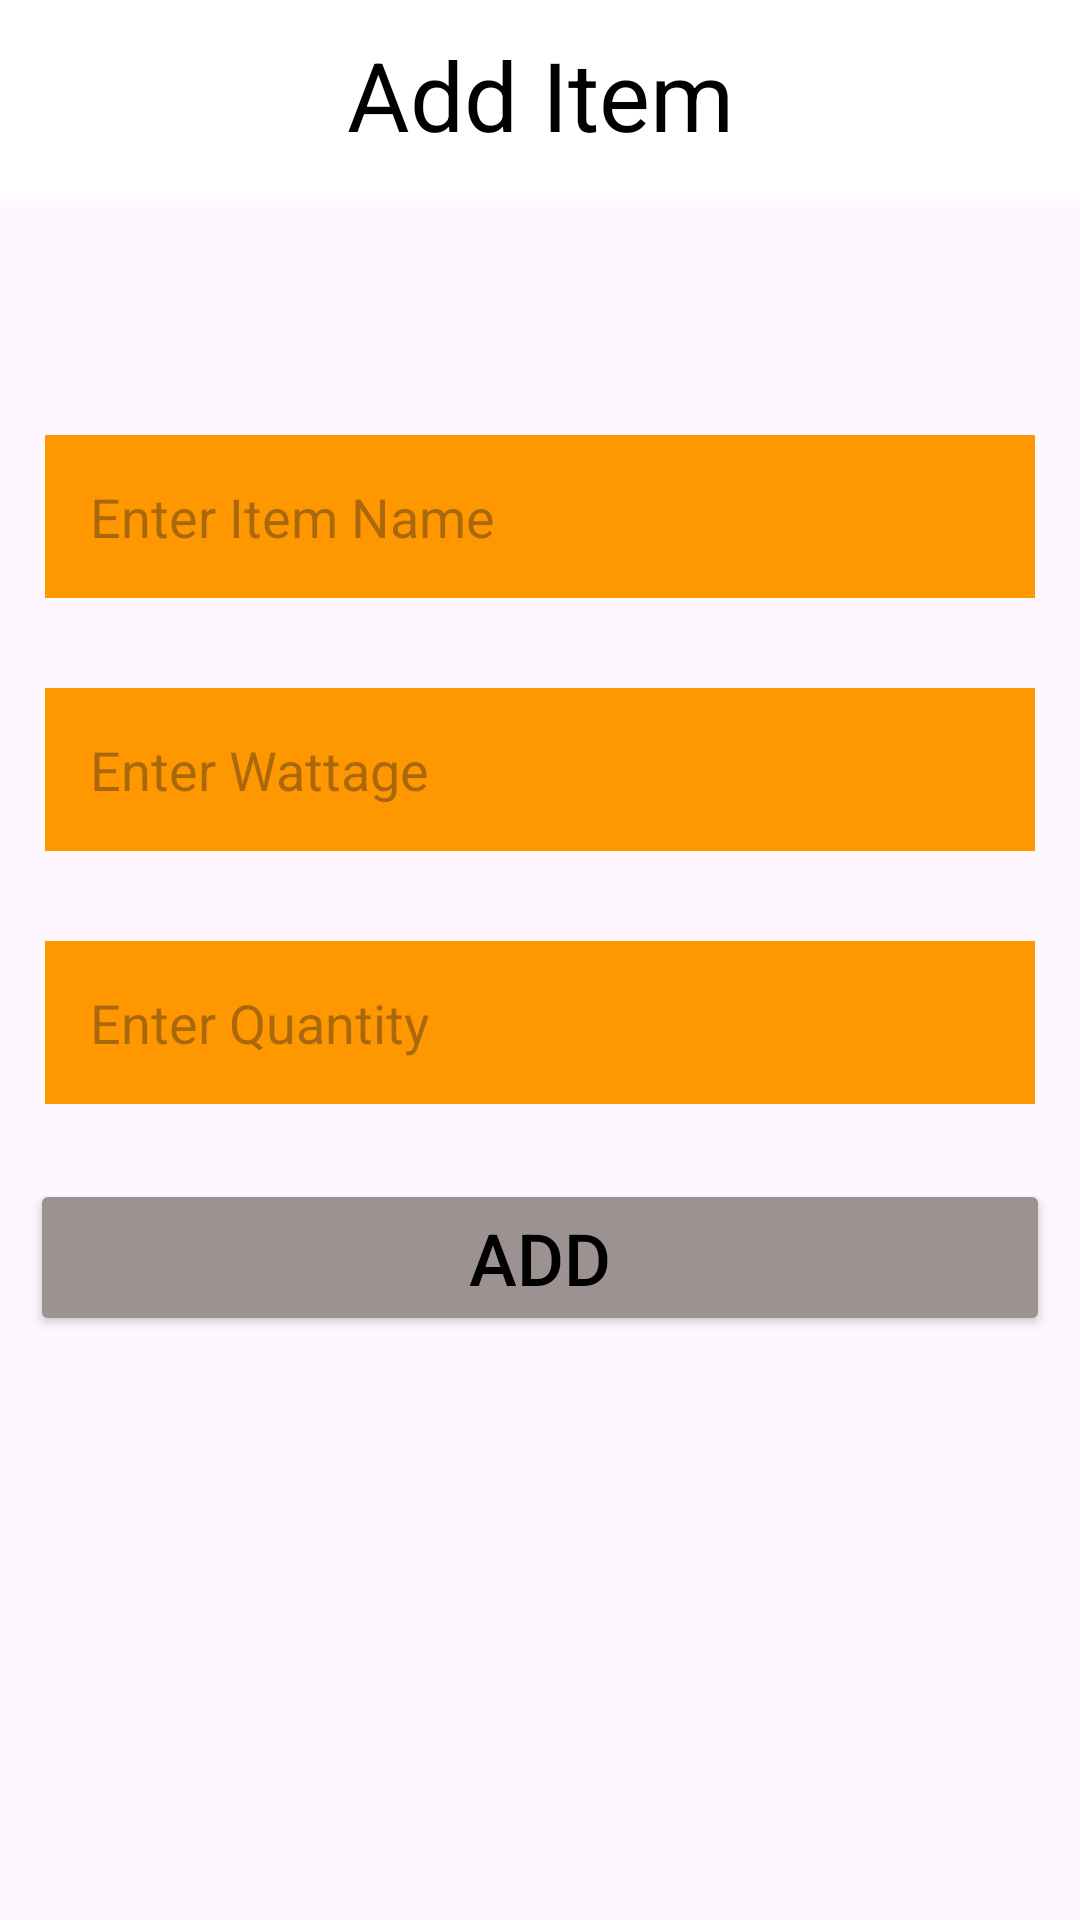

Produce the Android XML layout that renders to this screen, including the resource entries it uses.
<!-- AndroidManifest.xml: application theme Theme.Billwise -->
<!-- res/layout/activity_add_item.xml -->
<?xml version="1.0" encoding="utf-8"?>
<androidx.constraintlayout.widget.ConstraintLayout xmlns:android="http://schemas.android.com/apk/res/android"
    xmlns:app="http://schemas.android.com/apk/res-auto"
    xmlns:tools="http://schemas.android.com/tools"
    android:layout_width="match_parent"
    android:layout_height="match_parent"
    tools:context=".AddItem">


    <TextView
        android:id="@+id/item_usage3"
        android:layout_width="match_parent"
        android:layout_height="67dp"
        android:background="@color/white"
        android:fontFamily="sans-serif"
        android:padding="10dp"
        android:text="Add Item"
        android:textAlignment="center"
        android:textColor="@color/black"
        android:textSize="32sp"
        app:layout_constraintEnd_toEndOf="parent"
        app:layout_constraintStart_toStartOf="parent"
        app:layout_constraintTop_toTopOf="parent" />

    <LinearLayout
        android:layout_width="match_parent"
        android:layout_height="match_parent"
        android:layout_marginTop="130dp"
        android:orientation="vertical"
        app:layout_constraintBottom_toBottomOf="parent"
        app:layout_constraintEnd_toEndOf="parent"
        app:layout_constraintStart_toStartOf="parent"
        app:layout_constraintTop_toTopOf="parent">


        <EditText
            android:id="@+id/iName"
            android:layout_width="match_parent"
            android:layout_height="wrap_content"
            android:layout_margin="15dp"
            android:background="@color/bottom_nav_background"
            android:ems="10"
            android:hint="@string/entername"
            android:inputType="textPersonName"
            android:padding="15dp" />

        <EditText
            android:id="@+id/iWattage"
            android:layout_width="match_parent"
            android:layout_height="wrap_content"
            android:layout_margin="15dp"
            android:background="@color/bottom_nav_background"
            android:ems="10"
            android:hint="@string/string_Wattage"
            android:inputType="textPersonName"
            android:padding="15dp" />

        <EditText
            android:id="@+id/iQuantity"
            android:layout_width="match_parent"
            android:layout_height="wrap_content"
            android:layout_margin="15dp"
            android:background="@color/bottom_nav_background"
            android:ems="10"
            android:hint="@string/quantity"
            android:inputType="number"
            android:padding="15dp" />

        <LinearLayout
            android:layout_width="match_parent"
            android:layout_height="match_parent"
            android:orientation="horizontal">

            <Button
                android:id="@+id/AddSubmit"
                android:layout_width="match_parent"
                android:layout_height="wrap_content"
                android:layout_margin="10dp"

                android:backgroundTint="@color/Gray"
                android:text="Add"
                android:textColor="#000000"
                android:textSize="24sp" />
        </LinearLayout>
    </LinearLayout>


</androidx.constraintlayout.widget.ConstraintLayout>
<!-- resources referenced by this layout -->
<resources>
  <color name="Gray">#FF9C9292</color>
  <color name="black">#FF000000</color>
  <color name="bottom_nav_background">#FF9800</color>
  <color name="white">#FFFFFFFF</color>
  <string name="entername">Enter Item Name</string>
  <string name="quantity">Enter Quantity</string>
  <string name="string_Wattage">Enter Wattage</string>
  <style name="Theme.Billwise" parent="Base.Theme.Billwise" />
  <style name="Base.Theme.Billwise" parent="Theme.Material3.DayNight.NoActionBar">
          
          
          <item name="android:statusBarColor" tools:targetApi="l"> @color/bottom_nav_selected_item</item>
  
      </style>
  <color name="bottom_nav_selected_item"> #220006</color>
</resources>
